Dataset: cls (GitHub, mengzhuo-k/pcb-inspector). Classes: damaged component, excess solder, good solder, misaligned component, missing component, poor solder, solder bridge.

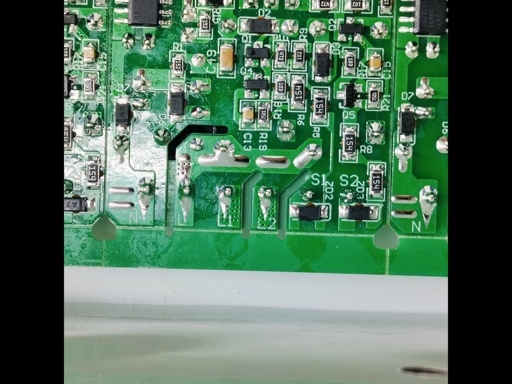
Label: excess solder

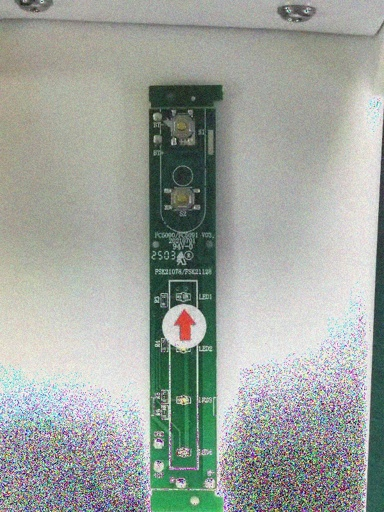
Label: solder bridge

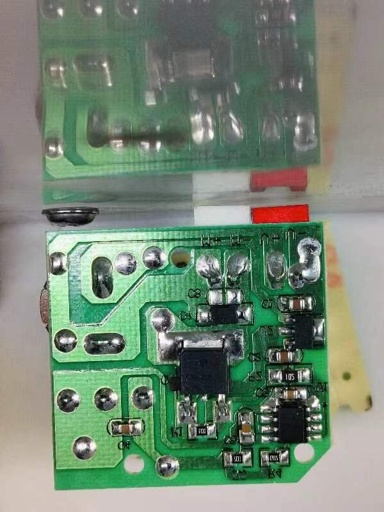
Label: missing component

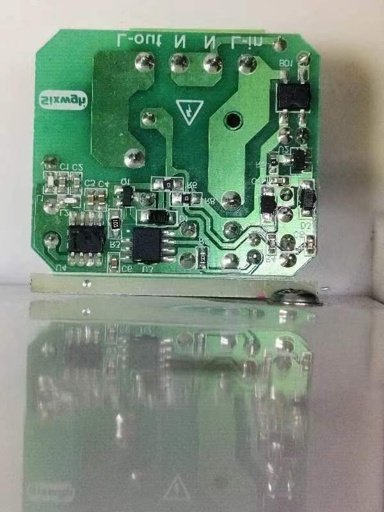
Label: misaligned component

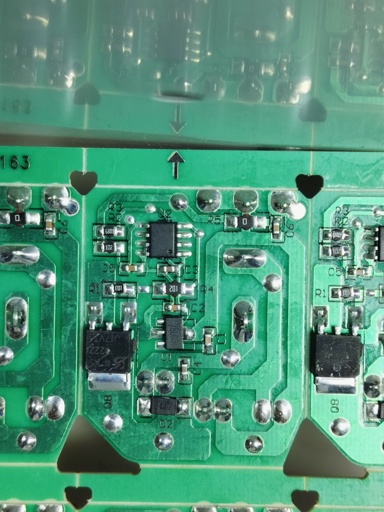
Label: damaged component

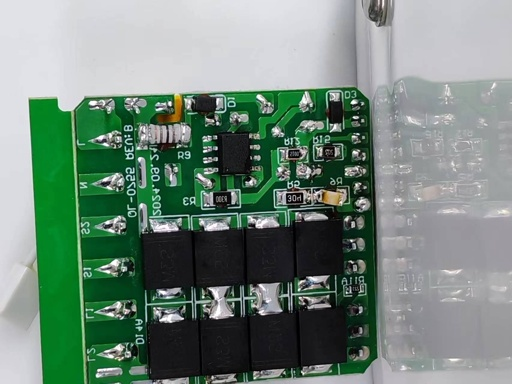
Label: good solder
